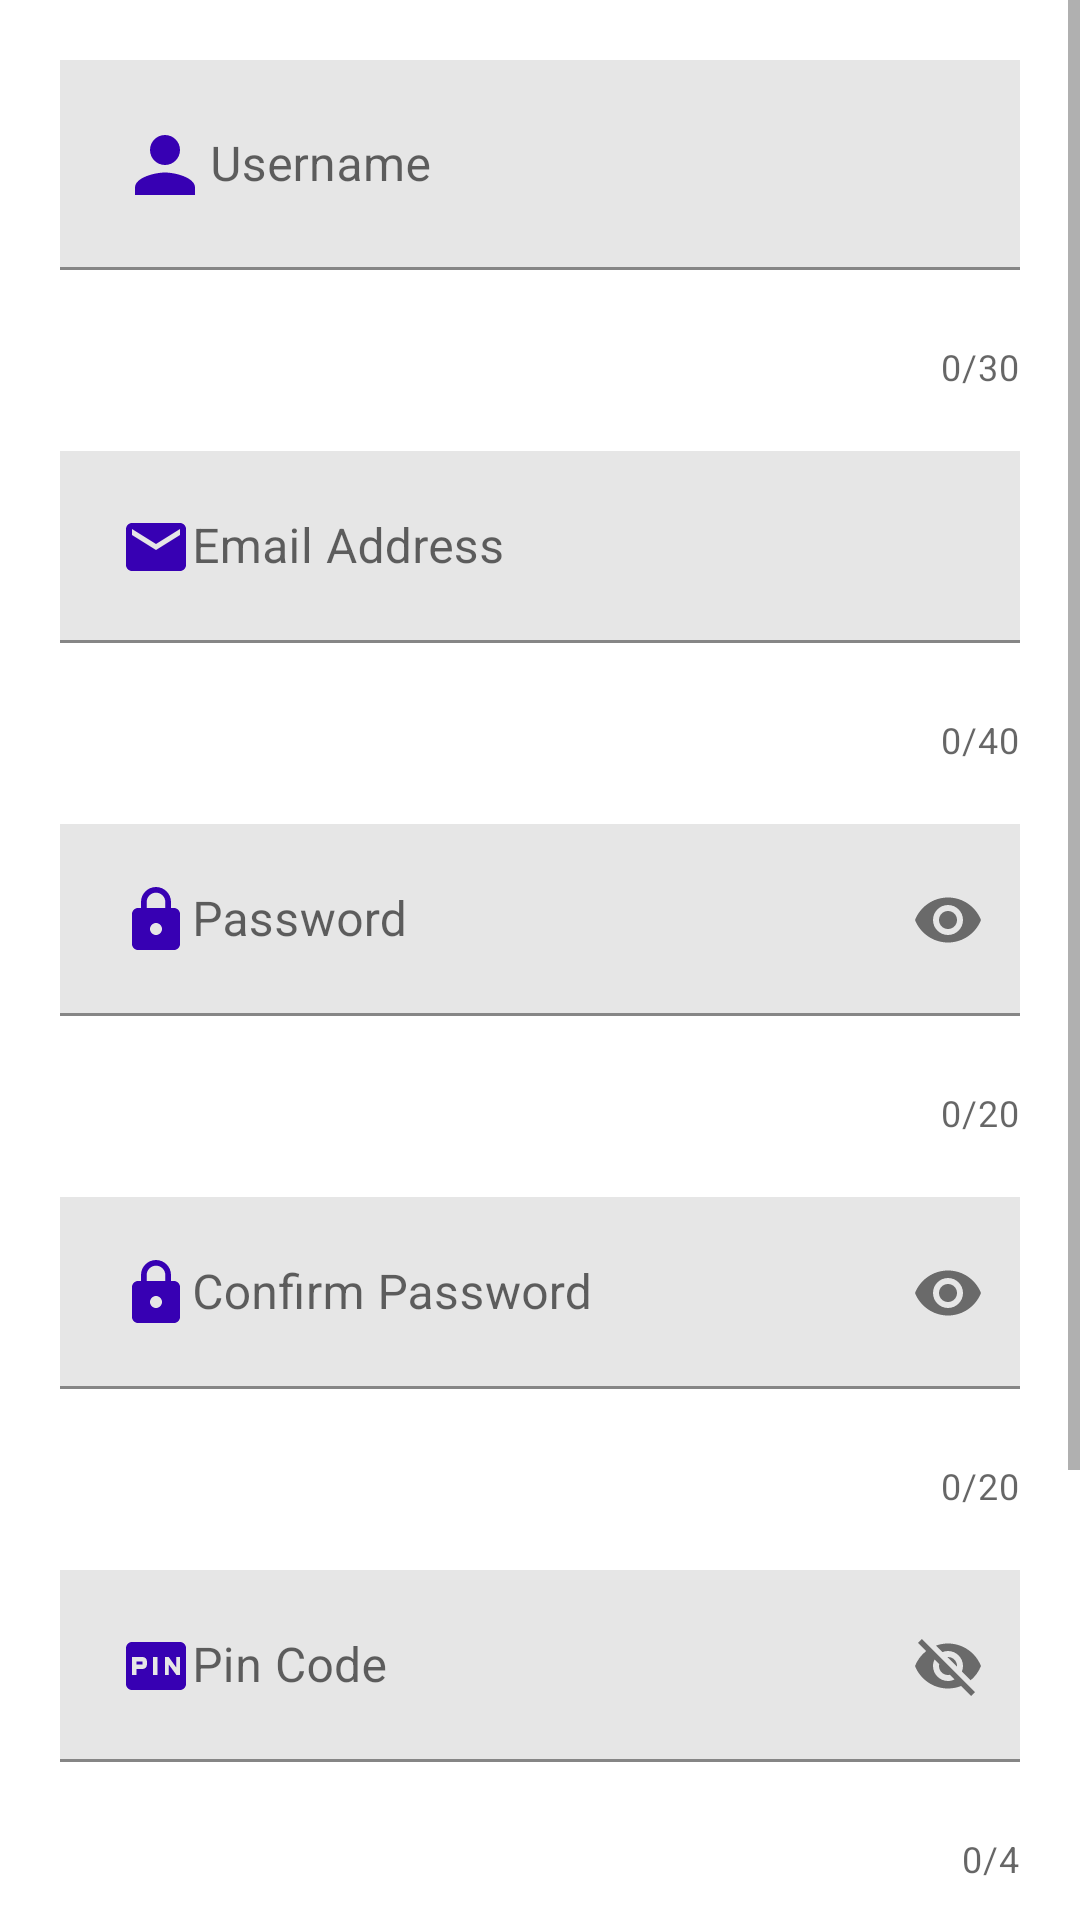

Android layout source for this screen:
<!-- AndroidManifest.xml: application theme Theme.NUBAndroidDevelopers -->
<!-- res/layout/fragment_sign_up.xml -->
<?xml version="1.0" encoding="utf-8"?>
<LinearLayout xmlns:android="http://schemas.android.com/apk/res/android"
    xmlns:tools="http://schemas.android.com/tools"
    xmlns:app="http://schemas.android.com/apk/res-auto"
    android:layout_width="match_parent"
    android:layout_height="match_parent"
    android:background="@color/white"
    tools:context=".fragments.SignUpFragment">

    <ScrollView
        android:layout_width="match_parent"
        android:layout_height="wrap_content">
        <LinearLayout
            android:layout_width="match_parent"
            android:layout_height="wrap_content"
            android:orientation="vertical"
            android:paddingBottom="100dp">
            <com.google.android.material.textfield.TextInputLayout
                android:id="@+id/usernameLayout"
                android:layout_width="match_parent"
                android:layout_height="wrap_content"
                app:errorEnabled="true"
                app:counterEnabled="true"
                app:counterMaxLength="30"
                android:hint="Username">
                <com.google.android.material.textfield.TextInputEditText
                    android:id="@+id/usernameid"
                    android:layout_width="match_parent"
                    android:layout_height="wrap_content"
                    android:layout_margin="20dp"
                    android:layout_marginTop="144dp"
                    android:padding="20dp"
                    android:maxLength="30"
                    android:background="#E6E6E6"
                    android:drawableStart="@drawable/ic_profile" />
            </com.google.android.material.textfield.TextInputLayout>
            <com.google.android.material.textfield.TextInputLayout
                android:id="@+id/emailLayout"
                android:layout_width="match_parent"
                android:layout_height="wrap_content"
                app:errorEnabled="true"
                app:counterEnabled="true"
                app:counterMaxLength="40"
                android:hint="Email Address">
                <com.google.android.material.textfield.TextInputEditText
                    android:id="@+id/emailid"
                    android:layout_width="match_parent"
                    android:layout_height="wrap_content"
                    android:layout_margin="20dp"
                    android:layout_marginTop="144dp"
                    android:padding="20dp"
                    android:maxLength="40"
                    android:inputType="textEmailAddress"
                    android:background="#E6E6E6"
                    android:drawableStart="@drawable/ic_email" />
            </com.google.android.material.textfield.TextInputLayout>
            <com.google.android.material.textfield.TextInputLayout
                android:id="@+id/passwordLayout"
                android:layout_width="match_parent"
                android:layout_height="wrap_content"
                app:layout_constraintEnd_toEndOf="@+id/emailLayout"
                app:layout_constraintHorizontal_bias="1.0"
                app:layout_constraintStart_toStartOf="@+id/emailLayout"
                app:layout_constraintTop_toBottomOf="@+id/emailLayout"
                app:errorEnabled="true"
                android:clickable="true"
                android:hint="Password"
                app:counterEnabled="true"
                app:counterMaxLength="20"
                app:passwordToggleEnabled="true">
                <com.google.android.material.textfield.TextInputEditText
                    android:id="@+id/passwordid"
                    android:layout_width="match_parent"
                    android:layout_height="wrap_content"
                    android:layout_margin="20dp"
                    android:layout_marginTop="144dp"
                    android:padding="20dp"
                    android:maxLength="20"
                    android:background="#E6E6E6"
                    android:inputType="textPassword"
                    android:drawableStart="@drawable/ic_lock" />
            </com.google.android.material.textfield.TextInputLayout>
            <com.google.android.material.textfield.TextInputLayout
                android:id="@+id/confirmPasswordLayout"
                android:layout_width="match_parent"
                android:layout_height="wrap_content"
                app:errorEnabled="true"
                app:counterEnabled="true"
                app:counterMaxLength="20"
                android:hint="Confirm Password"
                app:passwordToggleEnabled="true">
                <com.google.android.material.textfield.TextInputEditText
                    android:id="@+id/confirmPasswordid"
                    android:layout_width="match_parent"
                    android:layout_height="wrap_content"
                    android:layout_margin="20dp"
                    android:layout_marginTop="144dp"
                    android:padding="20dp"
                    android:maxLength="20"
                    android:inputType="textPassword"
                    android:background="#E6E6E6"
                    android:drawableStart="@drawable/ic_lock" />
            </com.google.android.material.textfield.TextInputLayout>
            <com.google.android.material.textfield.TextInputLayout
                android:id="@+id/pinLayout"
                android:layout_width="match_parent"
                android:layout_height="wrap_content"
                app:errorEnabled="true"
                app:counterEnabled="true"
                app:counterMaxLength="4"
                android:hint="Pin Code"
                app:passwordToggleEnabled="true">
                <com.google.android.material.textfield.TextInputEditText
                    android:id="@+id/pinid"
                    android:layout_width="match_parent"
                    android:layout_height="wrap_content"
                    android:layout_margin="20dp"
                    android:layout_marginTop="144dp"
                    android:padding="20dp"
                    android:maxLength="4"
                    android:inputType="number"
                    android:background="#E6E6E6"
                    android:drawableStart="@drawable/ic_pin" />
            </com.google.android.material.textfield.TextInputLayout>
            <Button
                android:id="@+id/createAccountid"
                android:layout_width="match_parent"
                android:layout_height="wrap_content"
                android:layout_margin="10dp"
                android:backgroundTint="@color/purple_500"
                android:padding="10dp"
                android:text="Create Account"
                app:layout_constraintEnd_toEndOf="@+id/loginid"
                app:layout_constraintStart_toStartOf="@+id/loginid"
                app:layout_constraintTop_toBottomOf="@+id/loginid" />
            <LinearLayout
                android:layout_width="match_parent"
                android:layout_height="wrap_content"
                android:gravity="center"
                android:orientation="horizontal">
                <TextView
                    android:layout_width="wrap_content"
                    android:layout_height="wrap_content"
                    android:padding="10dp"
                    android:textAllCaps="false"
                    android:textColor="@color/black"
                    android:textSize="15sp"
                    android:text="Already have an account?"
                    />
                <TextView
                    android:id="@+id/signinid"
                    android:layout_width="wrap_content"
                    android:layout_height="wrap_content"
                    android:padding="10dp"
                    android:textAllCaps="false"
                    android:textColor="@color/purple_700"
                    android:textSize="15sp"
                    android:text="SignIn"
                    />
            </LinearLayout>
        </LinearLayout>
    </ScrollView>

</LinearLayout>
<!-- resources referenced by this layout -->
<resources>
  <color name="black">#FF000000</color>
  <color name="purple_500">#FF6200EE</color>
  <color name="purple_700">#FF3700B3</color>
  <color name="white">#FFFFFFFF</color>
  <!-- drawable ic_email (drawable) -->
  <vector xmlns:android="http://schemas.android.com/apk/res/android"
      android:width="24dp"
      android:height="24dp"
      android:viewportWidth="24"
      android:viewportHeight="24"
      android:tint="@color/purple_700">
    <path
        android:fillColor="@android:color/white"
        android:pathData="M20,4L4,4c-1.1,0 -1.99,0.9 -1.99,2L2,18c0,1.1 0.9,2 2,2h16c1.1,0 2,-0.9 2,-2L22,6c0,-1.1 -0.9,-2 -2,-2zM20,8l-8,5 -8,-5L4,6l8,5 8,-5v2z"/>
  </vector>
  <!-- drawable ic_lock (drawable) -->
  <vector xmlns:android="http://schemas.android.com/apk/res/android"
      android:width="24dp"
      android:height="24dp"
      android:viewportWidth="24"
      android:viewportHeight="24"
      android:tint="@color/purple_700">
    <path
        android:fillColor="@android:color/white"
        android:pathData="M18,8h-1L17,6c0,-2.76 -2.24,-5 -5,-5S7,3.24 7,6v2L6,8c-1.1,0 -2,0.9 -2,2v10c0,1.1 0.9,2 2,2h12c1.1,0 2,-0.9 2,-2L20,10c0,-1.1 -0.9,-2 -2,-2zM12,17c-1.1,0 -2,-0.9 -2,-2s0.9,-2 2,-2 2,0.9 2,2 -0.9,2 -2,2zM15.1,8L8.9,8L8.9,6c0,-1.71 1.39,-3.1 3.1,-3.1 1.71,0 3.1,1.39 3.1,3.1v2z"/>
  </vector>
  <!-- drawable ic_pin (drawable) -->
  <vector xmlns:android="http://schemas.android.com/apk/res/android"
      android:width="24dp"
      android:height="24dp"
      android:viewportWidth="24"
      android:viewportHeight="24"
      android:tint="@color/purple_700">
    <path
        android:fillColor="@android:color/white"
        android:pathData="M5.5,10.5h2v1h-2zM20,4L4,4c-1.11,0 -1.99,0.89 -1.99,2L2,18c0,1.11 0.89,2 2,2h16c1.11,0 2,-0.89 2,-2L22,6c0,-1.11 -0.89,-2 -2,-2zM9,11.5c0,0.85 -0.65,1.5 -1.5,1.5h-2v2L4,15L4,9h3.5c0.85,0 1.5,0.65 1.5,1.5v1zM12.5,15L11,15L11,9h1.5v6zM20,15h-1.2l-2.55,-3.5L16.25,15L15,15L15,9h1.25l2.5,3.5L18.75,9L20,9v6z"/>
  </vector>
  <!-- drawable ic_profile (drawable) -->
  <vector xmlns:android="http://schemas.android.com/apk/res/android"
      android:width="30dp"
      android:height="30dp"
      android:viewportWidth="24"
      android:viewportHeight="24"
      android:tint="@color/purple_700">
    <path
        android:fillColor="@android:color/white"
        android:pathData="M12,12c2.21,0 4,-1.79 4,-4s-1.79,-4 -4,-4 -4,1.79 -4,4 1.79,4 4,4zM12,14c-2.67,0 -8,1.34 -8,4v2h16v-2c0,-2.66 -5.33,-4 -8,-4z"/>
  </vector>
  <style name="Theme.NUBAndroidDevelopers" parent="Theme.MaterialComponents.DayNight.DarkActionBar">
          
          <item name="colorPrimary">@color/purple_500</item>
          <item name="colorPrimaryVariant">@color/purple_700</item>
          <item name="colorOnPrimary">@color/white</item>
          
          <item name="colorSecondary">@color/teal_200</item>
          <item name="colorSecondaryVariant">@color/teal_700</item>
          <item name="colorOnSecondary">@color/black</item>
          
          <item name="android:statusBarColor" tools:targetApi="l">?attr/colorPrimaryVariant</item>
          
      </style>
  <color name="teal_200">#FF03DAC5</color>
  <color name="teal_700">#FF018786</color>
</resources>
